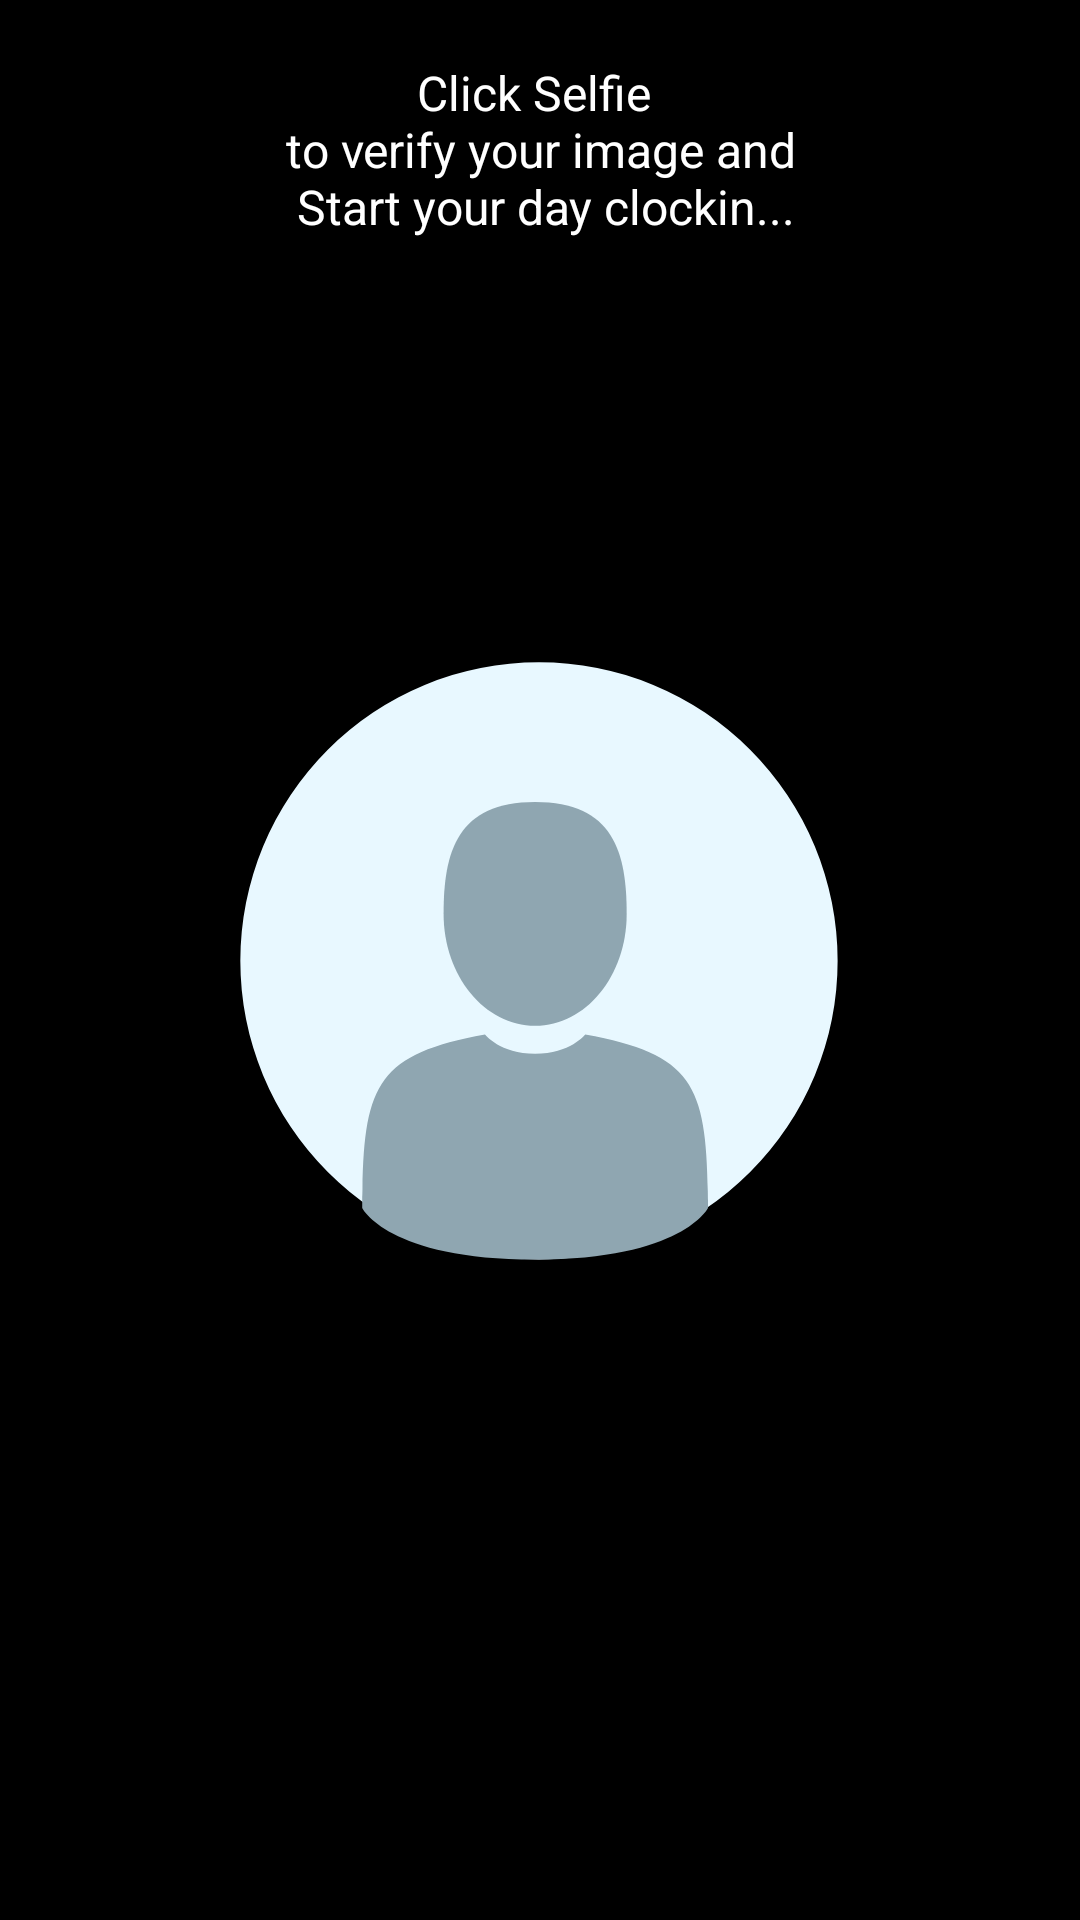

Produce the Android XML layout that renders to this screen, including the resource entries it uses.
<!-- AndroidManifest.xml: application theme AppTheme -->
<!-- res/layout/home_fragment.xml -->
<RelativeLayout
    xmlns:android="http://schemas.android.com/apk/res/android"
    android:layout_width="match_parent"
    android:layout_height="match_parent"
    android:orientation="vertical"
    android:background="@color/pure_black">

    <android.support.v7.widget.AppCompatTextView
        android:id="@+id/tvUserName"
        android:layout_width="match_parent"
        android:layout_height="wrap_content"
        android:layout_marginTop="@dimen/margin_large"
        android:textColor="@color/white"
        android:gravity="center"
        android:text="@string/text_verifiy_you_to_clock_in"
        android:textSize="@dimen/font_large"
        />

    <android.support.v7.widget.AppCompatImageView
        android:id="@+id/ivUserPicture"
        android:layout_width="match_parent"
        android:layout_height="match_parent"
        android:padding="@dimen/padding_xxxlarge"
        android:src="@drawable/ic_placeholder" />


    <android.support.v7.widget.AppCompatTextView
        android:id="@+id/tvshift"
        android:layout_width="match_parent"
        android:layout_height="wrap_content"
        android:layout_marginBottom="@dimen/margin_xxlarge"
        android:textColor="@color/sky_blue"
        android:gravity="center"
        android:visibility="gone"
        android:layout_alignParentBottom="true"
        android:text="@string/text_shift_timing"
        android:textSize="@dimen/font_large"
        />


</RelativeLayout>
<!-- resources referenced by this layout -->
<resources>
  <color name="pure_black">#000</color>
  <color name="sky_blue">#1784f4</color>
  <color name="white">#FFFFFF</color>
  <dimen name="font_large">16sp</dimen>
  <dimen name="margin_large">20dp</dimen>
  <dimen name="margin_xxlarge">60dp</dimen>
  <dimen name="padding_xxxlarge">80dp</dimen>
  <!-- drawable ic_placeholder (drawable) -->
  <vector android:height="24dp" android:viewportHeight="222.0"
      android:viewportWidth="222.0" android:width="24dp" xmlns:android="http://schemas.android.com/apk/res/android">
      <path android:fillColor="#E8F8FF" android:fillType="evenOdd" android:pathData="M110.62,0.82L110.62,0.82A110.5,110.5 0,0 1,221.12 111.32L221.12,111.32A110.5,110.5 0,0 1,110.62 221.82L110.62,221.82A110.5,110.5 0,0 1,0.12 111.32L0.12,111.32A110.5,110.5 0,0 1,110.62 0.82z"/>
      <path android:fillColor="#8FA6B1" android:fillType="nonZero" android:pathData="M109.2,135.33c18.71,0 33.87,-18.53 33.87,-41.39s-4.98,-41.39 -33.87,-41.39 -33.87,18.53 -33.87,41.39c0,22.86 15.16,41.39 33.87,41.39z"/>
      <path android:fillColor="#000" android:fillType="nonZero" android:pathData="M45.22,198.53c-0.01,-1.39 -0.01,-0.39 0,0zM173.18,199.63c0.02,-0.38 0.01,-2.65 0,0z"/>
      <path android:fillColor="#8FA6B1" android:fillType="nonZero" android:pathData="M173.1,196.87c-0.63,-39.82 -5.8,-51.17 -45.35,-58.35 0,0 -5.57,7.14 -18.55,7.14 -12.98,0 -18.55,-7.14 -18.55,-7.14 -39.13,7.11 -44.61,18.28 -45.33,57.06 -0.06,3.17 -0.09,3.33 -0.1,2.96 0,0.69 0,1.96 0,4.18 0,0 9.42,19.1 63.97,19.1 54.55,0 63.97,-19.1 63.97,-19.1 0,-1.43 0,-2.42 0,-3.1 -0.01,0.23 -0.03,-0.21 -0.07,-2.76z"/>
  </vector>
  <string name="text_shift_timing">Clockin Successfully \n Your Shift Start with 10:00 to 6:00</string>
  <string name="text_verifiy_you_to_clock_in">Click Selfie \n to verify your image and \n Start your day clockin...</string>
  <style name="AppTheme" parent="Theme.AppCompat.Light.NoActionBar">
          
          <item name="colorPrimary">@color/colorPrimary</item>
          <item name="colorPrimaryDark">@color/colorPrimaryDark</item>
          <item name="colorAccent">@color/colorAccent</item>
      </style>
  <color name="colorPrimary">#000000</color>
  <color name="colorPrimaryDark">#000000</color>
  <color name="colorAccent">#88505050</color>
</resources>
